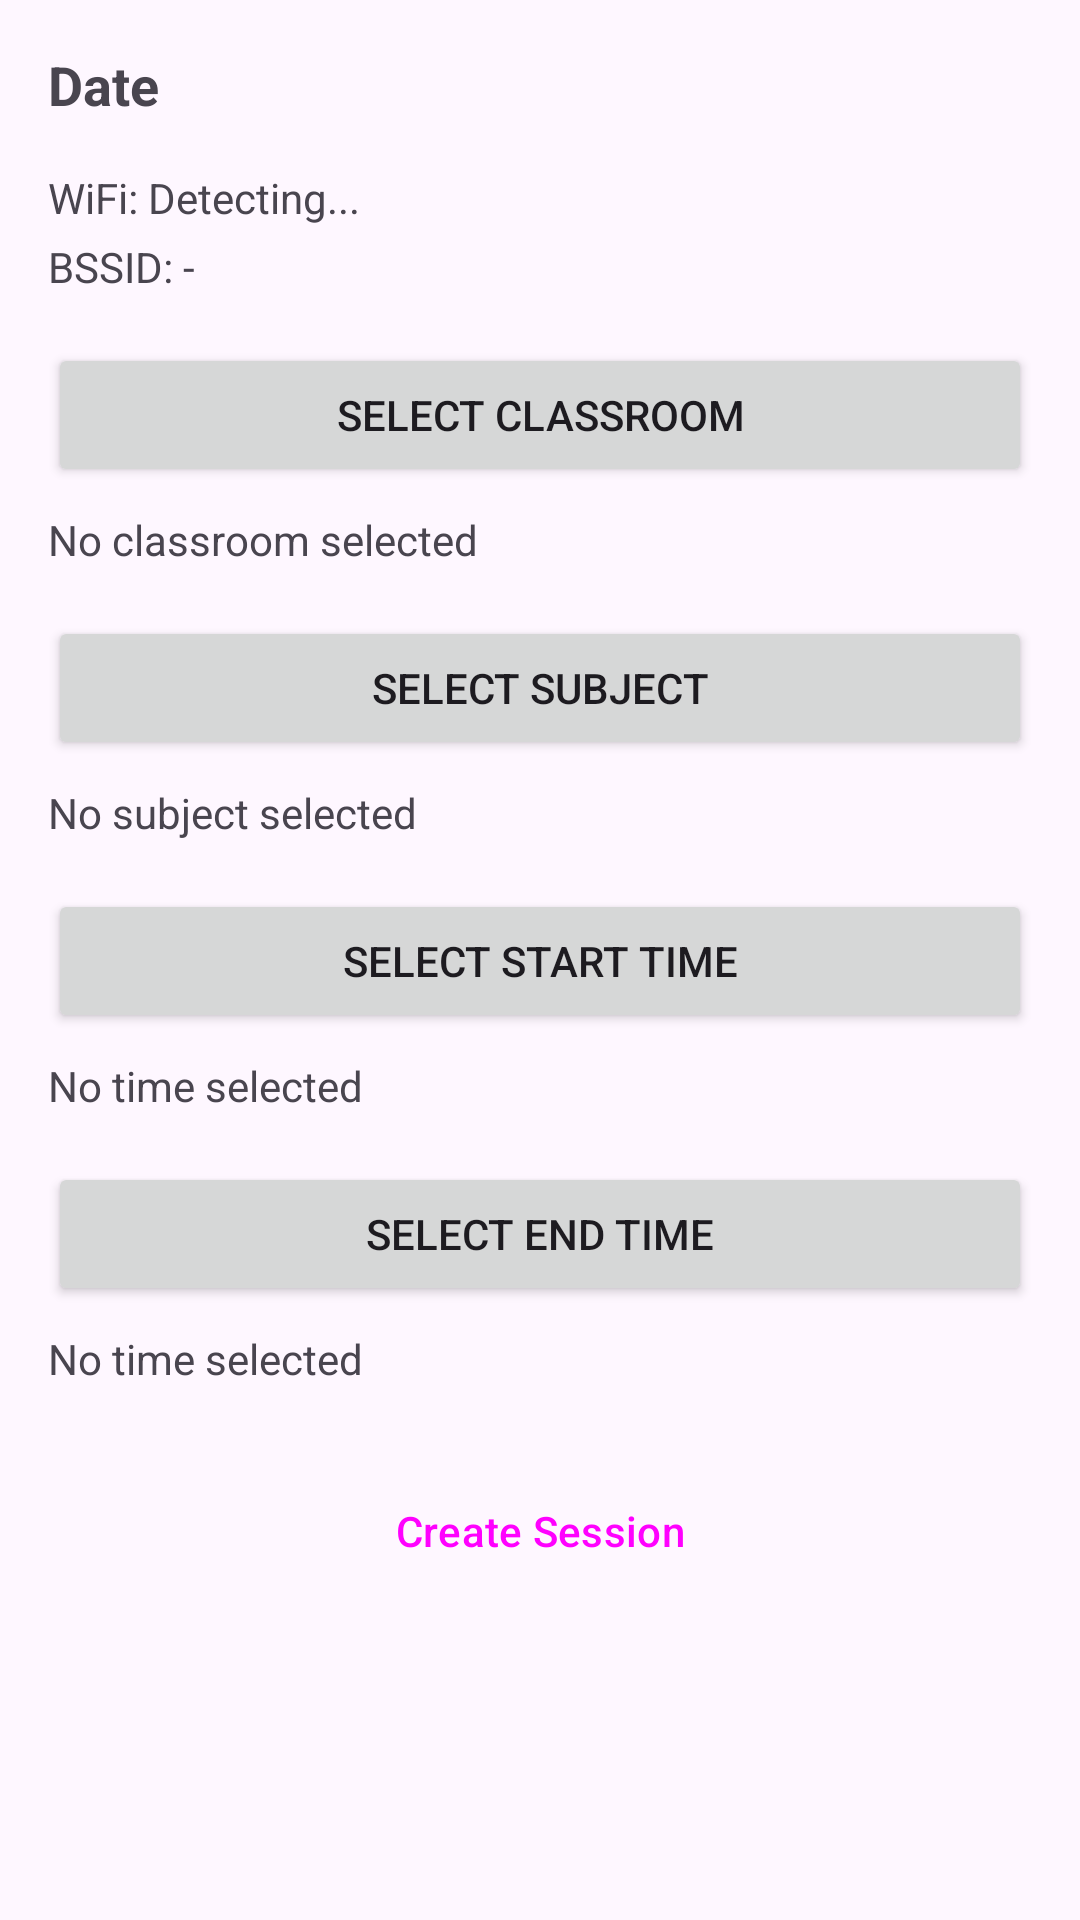

Android layout source for this screen:
<!-- AndroidManifest.xml: application theme Theme.ClassLogger -->
<!-- res/layout/activity_teacher_create_session.xml -->
<?xml version="1.0" encoding="utf-8"?>
<ScrollView xmlns:android="http://schemas.android.com/apk/res/android"
    xmlns:app="http://schemas.android.com/apk/res-auto"
    android:layout_width="match_parent"
    android:layout_height="match_parent">

    <LinearLayout
        android:layout_width="match_parent"
        android:layout_height="wrap_content"
        android:orientation="vertical"
        android:padding="16dp">

        <TextView
            android:id="@+id/tvCurrentDate"
            android:layout_width="match_parent"
            android:layout_height="wrap_content"
            android:text="Date"
            android:textSize="18sp"
            android:textStyle="bold"
            android:layout_marginBottom="16dp"/>

        <TextView
            android:id="@+id/tvWifiSSID"
            android:layout_width="match_parent"
            android:layout_height="wrap_content"
            android:text="WiFi: Detecting..."
            android:layout_marginBottom="4dp"/>

        <TextView
            android:id="@+id/tvWifiBSSID"
            android:layout_width="match_parent"
            android:layout_height="wrap_content"
            android:text="BSSID: -"
            android:layout_marginBottom="16dp"/>

        <Button
            android:id="@+id/btnSelectClassroom"
            android:layout_width="match_parent"
            android:layout_height="wrap_content"
            android:text="Select Classroom"/>

        <TextView
            android:id="@+id/tvSelectedClassroom"
            android:layout_width="match_parent"
            android:layout_height="wrap_content"
            android:text="No classroom selected"
            android:layout_marginTop="8dp"
            android:layout_marginBottom="16dp"/>

        <Button
            android:id="@+id/btnSelectSubject"
            android:layout_width="match_parent"
            android:layout_height="wrap_content"
            android:text="Select Subject"/>

        <TextView
            android:id="@+id/tvSelectedSubject"
            android:layout_width="match_parent"
            android:layout_height="wrap_content"
            android:text="No subject selected"
            android:layout_marginTop="8dp"
            android:layout_marginBottom="16dp"/>

        <Button
            android:id="@+id/btnSelectStartTime"
            android:layout_width="match_parent"
            android:layout_height="wrap_content"
            android:text="Select Start Time"/>

        <TextView
            android:id="@+id/tvStartTime"
            android:layout_width="match_parent"
            android:layout_height="wrap_content"
            android:text="No time selected"
            android:layout_marginTop="8dp"
            android:layout_marginBottom="16dp"/>

        <Button
            android:id="@+id/btnSelectEndTime"
            android:layout_width="match_parent"
            android:layout_height="wrap_content"
            android:text="Select End Time"/>

        <TextView
            android:id="@+id/tvEndTime"
            android:layout_width="match_parent"
            android:layout_height="wrap_content"
            android:text="No time selected"
            android:layout_marginTop="8dp"
            android:layout_marginBottom="24dp"/>

        <Button
            android:id="@+id/btnCreateSession"
            android:layout_width="match_parent"
            android:layout_height="wrap_content"
            android:text="Create Session"
            style="@style/Widget.Material3.Button"/>

        <ProgressBar
            android:id="@+id/progressBar"
            android:layout_width="wrap_content"
            android:layout_height="wrap_content"
            android:layout_gravity="center"
            android:visibility="gone"
            app:layout_constraintTop_toBottomOf="@id/btnCreateSession"
            app:layout_constraintStart_toStartOf="parent"
            app:layout_constraintEnd_toEndOf="parent"
            android:layout_marginTop="16dp"/>

    </LinearLayout>
</ScrollView>
<!-- resources referenced by this layout -->
<resources>
  <style name="Theme.ClassLogger" parent="Base.Theme.ClassLogger" />
  <style name="Base.Theme.ClassLogger" parent="Theme.Material3.DayNight.NoActionBar">
          
          
      </style>
</resources>
